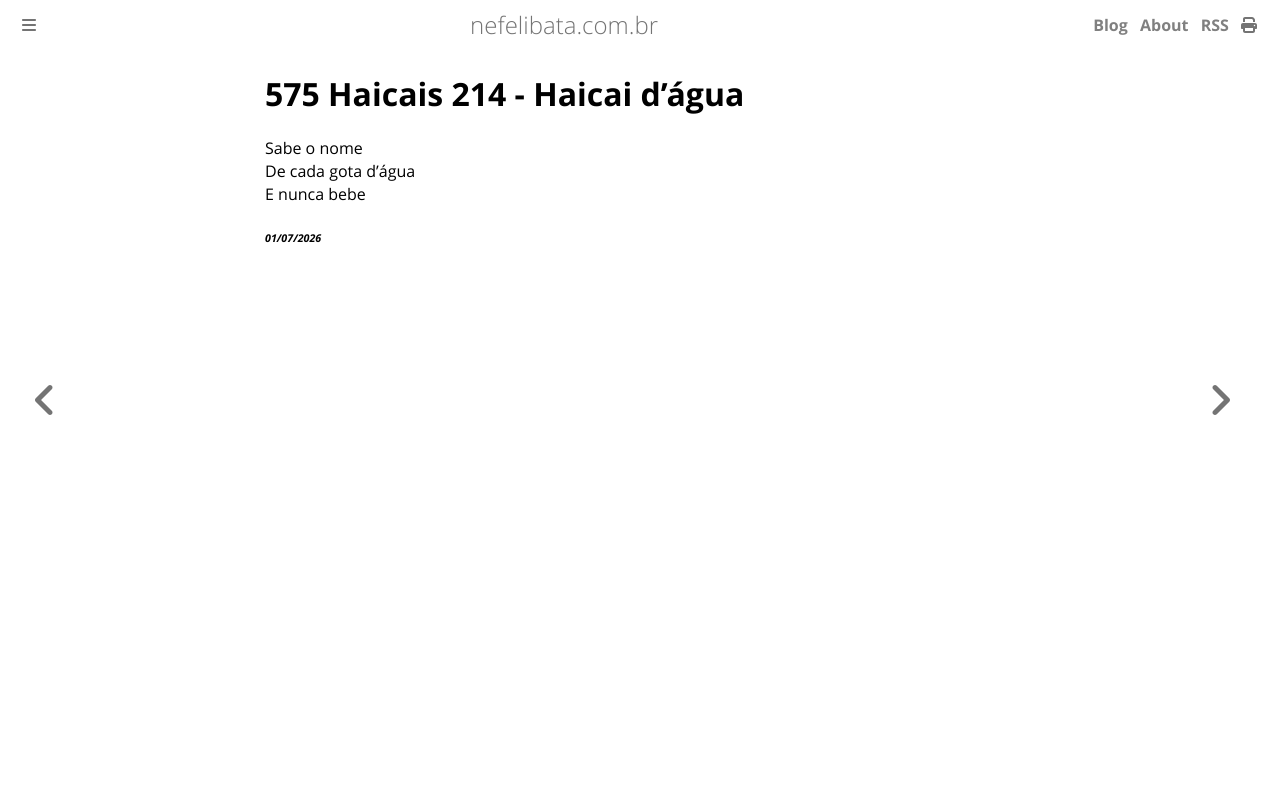

repository: ameopoema/nefelibata · page: 2026-07-01-Haicai_dágua.html · generator: mdbook

# 575 Haicais 214 - Haicai d'água  

Sabe o nome  
De cada gota d'água  
E nunca bebe  


###### *01/07/2026*  
&nbsp;<br>
&nbsp;<br>
&nbsp;<br>
&nbsp;<br>
&nbsp;<br>
